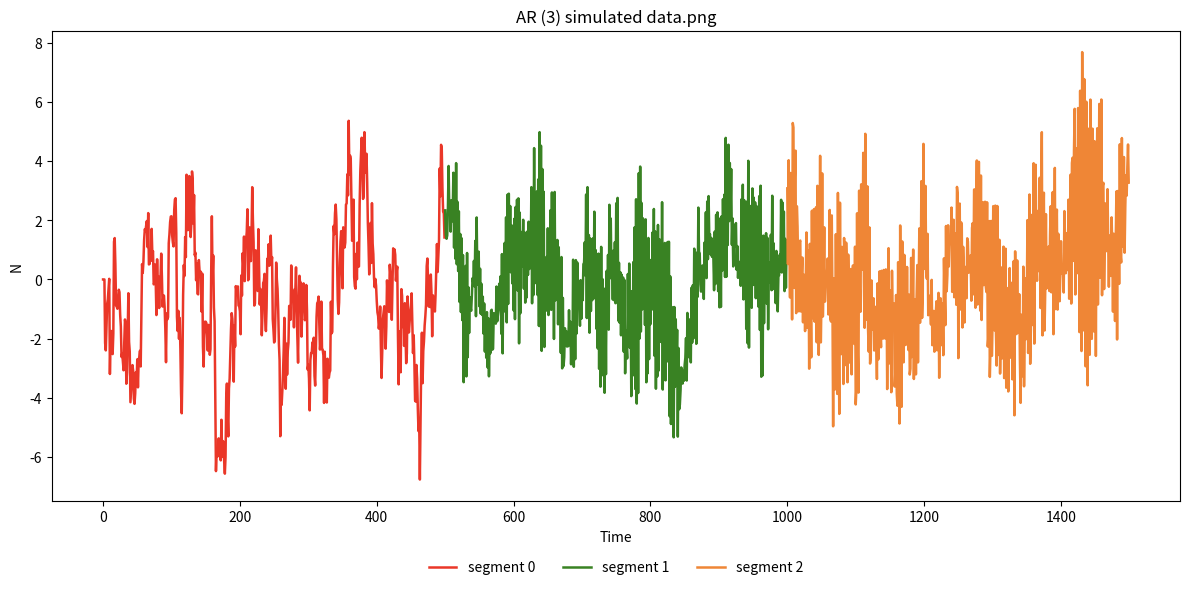

Write Python code to recreate this figure.
import numpy as np
import pandas as pd
import matplotlib.pyplot as plt

def simulate(n_total, coeffs, change_points, p):
    """
    Generate piecewise AR(p) time series with segment-specific noise.

    Parameters
    ----------
    n_total : int
        Total number of observations to generate.
    coeffs : list
        Per-segment parameters. Each element can be:
          - list/tuple: [phi1, ..., phip, mu, sigma]
          - dict: {"phi": array_like length p, "mu": float, "sigma": float}
    change_points : list
        Segment boundaries. If there are S segments, provide either:
          - length S-1 list of interior boundaries (exclusive end indices), e.g., [cp1, cp2, ...]
          - or full boundaries [0, cp1, cp2, ..., n_total]; both forms are accepted.
    p : int
        AR order.

    Returns
    -------
    pandas.DataFrame
        Columns: Date (0..n_total-1), N (series), epsilon (innovations), segment (0-based)
    """
    if n_total <= 0:
        raise ValueError("n_total must be positive.")
    if p <= 0:
        raise ValueError("p must be positive.")
    if len(coeffs) < 1:
        raise ValueError("Provide at least one segment in coeffs.")

    # Normalize coeffs into (phi, mu, sigma)
    norm_coeffs = []
    for seg, c in enumerate(coeffs):
        if isinstance(c, dict):
            phi = np.asarray(c["phi"], dtype=float)
            mu = float(c.get("mu", 0.0))
            sigma = float(c.get("sigma", 1.0))
        else:
            c = list(c)
            if len(c) < p + 2:
                raise ValueError(f"Segment {seg}: expected at least p+2 values [phi1..phip, mu, sigma].")
            phi = np.asarray(c[:p], dtype=float)
            mu = float(c[p])
            sigma = float(c[p+1])
        if phi.shape[0] != p:
            raise ValueError(f"Segment {seg}: phi length {phi.shape[0]} != p={p}.")
        if sigma < 0:
            raise ValueError(f"Segment {seg}: sigma must be non-negative.")
        norm_coeffs.append((phi, mu, sigma))

    # Normalize change points into full closed-open segment boundaries [b0, b1, ..., bS]
    # We want boundaries like [0, ..., n_total] with S = len(coeffs)
    cp = list(change_points)
    # If user passed [0, ..., n_total], strip edges
    if len(cp) >= 2 and cp[0] == 0 and cp[-1] == n_total:
        cp = cp[1:-1]
    # Validate and build full boundaries
    if len(cp) != len(norm_coeffs) - 1:
        raise ValueError(
            f"change_points implies {len(cp)+1} segments but coeffs has {len(norm_coeffs)} segments."
        )
    if any((c <= 0 or c >= n_total) for c in cp):
        raise ValueError("All change points must be in (0, n_total).")
    if any(cp[i] <= cp[i-1] for i in range(1, len(cp))):
        raise ValueError("change_points must be strictly increasing.")
    boundaries = [0] + cp + [n_total]  # closed-open [bk, b{k+1})

    # Pre-allocate
    y = np.zeros(n_total, dtype=float)
    eps = np.zeros(n_total, dtype=float)
    seg_idx = np.zeros(n_total, dtype=int)

    # Pre-generate innovations per segment and mark segment index per t
    for k in range(len(norm_coeffs)):
        start, end = boundaries[k], boundaries[k+1]
        phi, mu, sigma = norm_coeffs[k]
        if sigma == 0:
            eps[start:end] = mu  # deterministic "noise" = constant shift
        else:
            eps[start:end] = np.random.normal(loc=mu, scale=sigma, size=end - start)
        seg_idx[start:end] = k

    # Initialize first p values (cold start). Options: zeros (default) or draw from noise.
    # Zero init is fine for most simulation demos; transient dies out.
    # If you prefer random warm-up: y[:p] = np.random.normal(0, 1, size=p)
    # (Keep zeros here to match your original behavior.)
    # Simulate
    for t in range(p, n_total):
        k = seg_idx[t]
        phi, _, _ = norm_coeffs[k]
        lags = y[t - np.arange(1, p + 1)]  # same order: [y[t-1], ..., y[t-p]]
        y[t] = np.dot(phi, lags) + eps[t]

    dates = np.arange(n_total)
    df = pd.DataFrame({
        "Date": dates,
        "N": y,
        "epsilon": eps,
        "segment": seg_idx
    })
    return df


def plot_time_series(
    df,
    value_col='N',
    segment_col='segment',
    time_col=None,                   # e.g., 'Date'; if None, uses df.index
    colors=None,                     # dict {seg: color}, list/tuple, single color, or plt colormap
    title="AR Time Series",
    filename=None,
    lw=1.8,
    alpha=1.0,
    legend=True
):
    """
    Plot a time series with per-segment colors.

    Parameters
    ----------
    df : pandas.DataFrame
        Must contain value_col and segment_col (and optionally time_col).
    value_col : str
        Column name for the y-values.
    segment_col : str
        Column name with integer-like segment ids.
    time_col : str or None
        Column name for the x-axis; if None, uses DataFrame index.
    colors : dict | list/tuple | str | matplotlib Colormap | None
        - dict: {segment_id: color}
        - list/tuple: will be cycled over segments (by sorted unique ids)
        - str: single color for all segments
        - Colormap: colors sampled by normalized segment rank
        - None: default tab10 mapping
    title : str
        Plot title.
    filename : str or None
        If provided, saves the figure to this path (transparent PNG if endswith .png).
    lw : float
        Line width.
    alpha : float
        Line alpha.
    legend : bool
        Whether to show legend.
    """
    if value_col not in df.columns or segment_col not in df.columns:
        raise ValueError(f"df must have columns '{value_col}' and '{segment_col}'")

    y = df[value_col].to_numpy()
    seg = df[segment_col].to_numpy()

    if time_col is None:
        x = df.index.to_numpy()
    else:
        if time_col not in df.columns:
            raise ValueError(f"time_col '{time_col}' not found in df")
        x = df[time_col].to_numpy()

    # Build a color resolver
    uniq = np.unique(seg)

    def default_tab10():
        cmap = plt.colormaps['tab10']
        return {s: cmap(i % 10) for i, s in enumerate(sorted(uniq))}

    if colors is None:
        color_map = default_tab10()
    elif isinstance(colors, dict):
        # Fill missing segments with a default palette
        color_map = {**default_tab10(), **colors}
    elif isinstance(colors, (list, tuple)):
        color_map = {s: colors[i % len(colors)] for i, s in enumerate(sorted(uniq))}
    elif isinstance(colors, plt.colors.Colormap):
        # Normalize by rank among unique segments
        ranks = {s: i for i, s in enumerate(sorted(uniq))}
        denom = max(len(uniq)-1, 1)
        color_map = {s: colors(ranks[s] / denom) for s in uniq}
    else:
        # Single color string
        color_map = {s: colors for s in uniq}

    # Find contiguous runs where segment id stays constant
    # indices: [0, ..., n]. Breaks when seg[i] != seg[i-1]
    n = len(df)
    if n == 0:
        raise ValueError("Empty DataFrame")
    breaks = np.flatnonzero(np.r_[True, seg[1:] != seg[:-1], True])
    # breaks = [start0, end0 (=start1), end1 (=start2), ..., end_last=n]
    # runs: [breaks[i], breaks[i+1])
    plt.figure(figsize=(12, 6))
    seen = set()
    for i in range(len(breaks)-1):
        a, b = breaks[i], breaks[i+1]
        s_id = seg[a]
        lbl = None if s_id in seen else f"segment {s_id}"
        plt.plot(x[a:b], y[a:b], color=color_map[s_id], lw=lw, alpha=alpha, label=lbl)
        seen.add(s_id)

    plt.title(title)
    plt.xlabel(time_col if time_col is not None else "Time")
    plt.ylabel(value_col)
    if legend:
        plt.legend(frameon=False, ncol=min(len(uniq), 4), loc="upper center", bbox_to_anchor=(0.5, -0.1))
    plt.tight_layout()

    if filename:
        # If PNG, keep transparent background (nice for slides); else default save
        if str(filename).lower().endswith(".png"):
            plt.savefig(filename, dpi=300, transparent=True)
        else:
            plt.savefig(filename, dpi=300)
    plt.show()


# ----------------------------
# Example: repeat experiment num_runs times
# ----------------------------
if __name__ == "__main__":
    IDA_COLORS = {
        "blue": "#3B75AF",
        "red": "#EA3728",
        "green": "#398223",
        "orange": "#EF8636"
    }

    # AR(3) in seg1, AR(1) in seg2, AR(2) in seg3 — but we must choose a single p for the process.
    # Pick p=3 and pad shorter ARs with zeros at the end of phi.
    n_total = 1500
    p = 3
    coeffs = [
        # seg 0: phi1..phi3, mu, sigma
        [0.9, 0.01, 0.01, 0.0, 1.0],
        [0.01, 0.9, 0.01, 0.0, 1.0],
        [0.01, 0.01, 0.9, 0.0, 1.0],
    ]
    change_points = [500, 1000]  # segments: [0,500), [500,1000), [1000,1500)

    df = simulate(n_total, coeffs, change_points, p)
    df.to_csv(f"AR_{p}_simulated_series.csv", index=False)

    plot_time_series(df, colors={0: IDA_COLORS["red"], 1: IDA_COLORS["green"], 2: IDA_COLORS["orange"]},
                    title=f"AR ({p}) simulated data.png",
                    filename=f"AR_{p}_simulated_series.png")
